The GitHub repository khuonglaptri3/TickNets contains a labelled image folder "Mid224" with 5 categories: bird, cat, dog, frog, horse. Examples follow, each with its label.

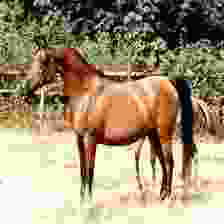
Label: horse

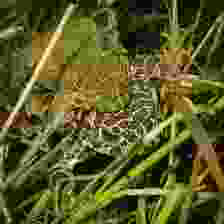
Label: frog

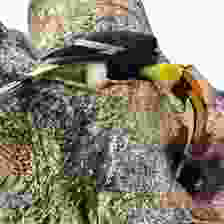
Label: bird

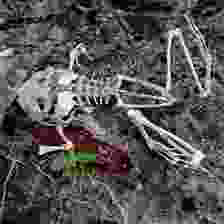
Label: frog

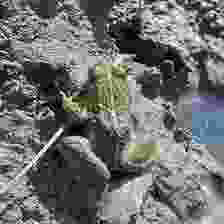
Label: frog

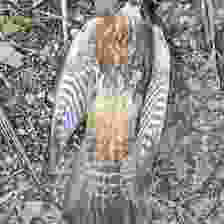
Label: bird
